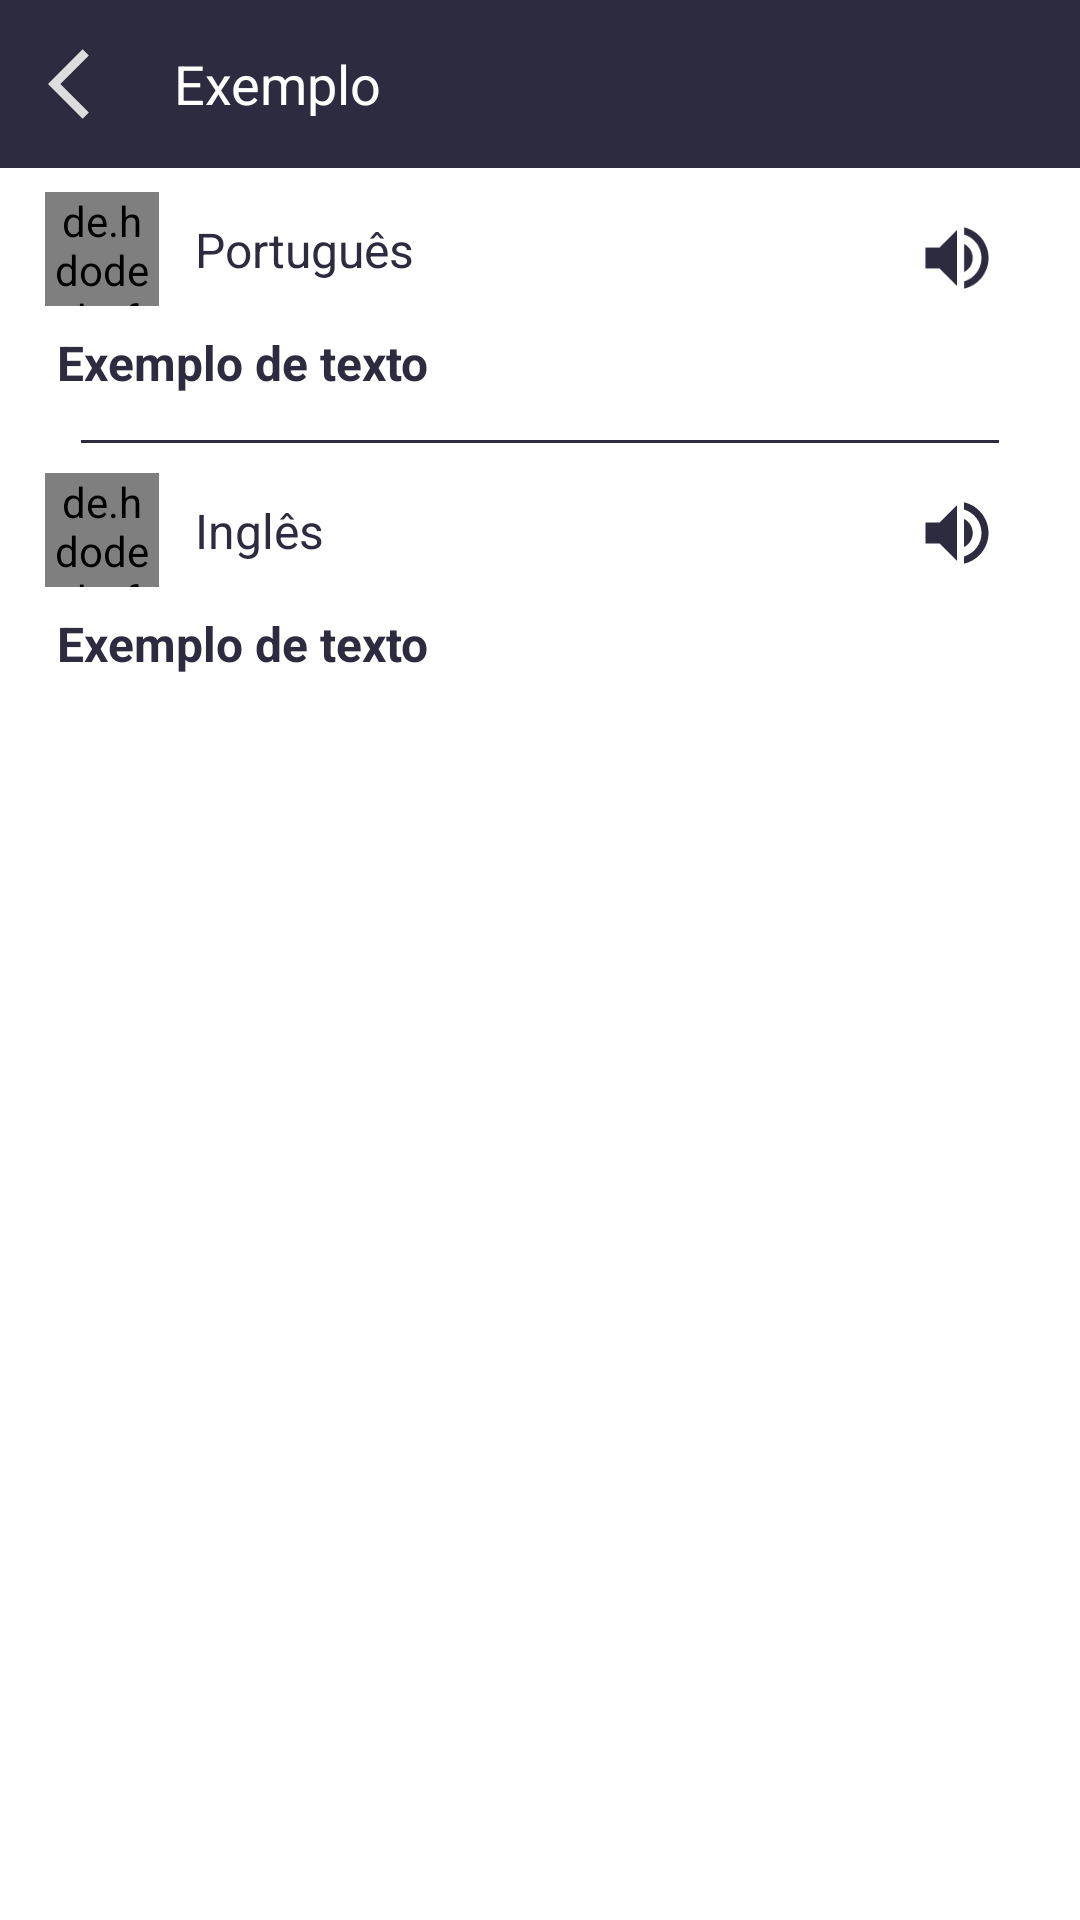

The Android layout XML behind this screen, and the referenced resources:
<!-- AndroidManifest.xml: application theme Theme.TradutorLinguas -->
<!-- res/layout/activity_history.xml -->
<?xml version="1.0" encoding="utf-8"?>
<androidx.constraintlayout.widget.ConstraintLayout
    xmlns:android="http://schemas.android.com/apk/res/android"
    xmlns:app="http://schemas.android.com/apk/res-auto"
    xmlns:tools="http://schemas.android.com/tools"
    android:layout_width="match_parent"
    android:layout_height="match_parent"
    android:background="@color/white"
    android:id="@+id/box_employee">

    <androidx.appcompat.widget.Toolbar
        android:id="@+id/toolbar3"
        android:layout_width="match_parent"
        android:layout_height="wrap_content"
        android:background="@color/purple_500"
        app:layout_constraintEnd_toEndOf="parent"
        app:layout_constraintStart_toStartOf="parent"
        app:layout_constraintTop_toTopOf="parent">

        <ImageView
            android:id="@+id/close_activity"
            android:layout_width="28dp"
            android:layout_height="28dp"
            android:foregroundGravity="center"
            android:src="@drawable/ic_back"
            tools:ignore="ContentDescription" />

        <TextView
            android:id="@+id/text_toolbar"
            android:layout_width="wrap_content"
            android:layout_height="wrap_content"
            android:layout_marginStart="30dp"
            android:textSize="18sp"
            android:textColor="@color/white"
            android:text="Exemplo"/>

    </androidx.appcompat.widget.Toolbar>

    <ScrollView
        android:layout_width="match_parent"
        android:layout_height="wrap_content"
        android:paddingStart="15dp"
        android:paddingEnd="15dp"
        app:layout_constraintEnd_toEndOf="parent"
        app:layout_constraintStart_toStartOf="parent"
        app:layout_constraintTop_toBottomOf="@+id/toolbar3">

        <androidx.constraintlayout.widget.ConstraintLayout
            android:layout_width="match_parent"
            android:layout_height="wrap_content">

            <ImageView
                android:id="@+id/image_play_card_from"
                android:layout_width="28dp"
                android:layout_height="28dp"
                android:layout_marginTop="16dp"
                android:layout_marginEnd="12dp"
                android:src="@drawable/ic_sound"
                app:layout_constraintEnd_toEndOf="parent"
                app:layout_constraintTop_toTopOf="parent"
                tools:ignore="ContentDescription,MissingConstraints" />

            <ImageView
                android:id="@+id/image_play_card_to"
                android:layout_width="28dp"
                android:layout_height="28dp"
                android:layout_marginTop="16dp"
                android:layout_marginEnd="12dp"
                android:src="@drawable/ic_sound"
                app:layout_constraintEnd_toEndOf="parent"
                app:layout_constraintTop_toBottomOf="@+id/toolbar2"
                tools:ignore="ContentDescription" />

            <androidx.appcompat.widget.Toolbar
                android:id="@+id/toolbar2"
                android:layout_width="match_parent"
                android:layout_height="1dp"
                android:layout_marginTop="15dp"
                android:layout_marginStart="12dp"
                android:layout_marginEnd="12dp"
                android:background="@color/purple_500"
                app:layout_constraintEnd_toEndOf="parent"
                app:layout_constraintStart_toStartOf="parent"
                app:layout_constraintTop_toBottomOf="@+id/tv_translate_from" />

            <de.hdodenhof.circleimageview.CircleImageView
                android:id="@+id/image_card_from"
                android:layout_width="38dp"
                android:layout_height="38dp"
                android:layout_marginTop="8dp"
                android:foregroundGravity="center"
                android:src="@drawable/ic_close"
                app:layout_constraintCircleRadius="50dp"
                app:layout_constraintStart_toStartOf="parent"
                app:layout_constraintTop_toTopOf="parent"
                tools:ignore="MissingConstraints" />

            <de.hdodenhof.circleimageview.CircleImageView
                android:id="@+id/image_card_to"
                android:layout_width="38dp"
                android:layout_height="38dp"
                android:layout_marginTop="10dp"
                android:foregroundGravity="center"
                android:src="@drawable/ic_close"
                app:layout_constraintCircleRadius="50dp"
                app:layout_constraintStart_toStartOf="parent"
                app:layout_constraintTop_toBottomOf="@+id/toolbar2"
                tools:ignore="MissingConstraints" />

            <TextView
                android:id="@+id/tv_lang_from"
                android:layout_width="wrap_content"
                android:layout_height="wrap_content"
                android:layout_marginStart="12dp"
                android:text="Português"
                android:textSize="16sp"
                android:textColor="@color/purple_500"
                app:layout_constraintBottom_toBottomOf="@+id/image_card_from"
                app:layout_constraintStart_toEndOf="@+id/image_card_from"
                app:layout_constraintTop_toTopOf="@+id/image_card_from" />

            <TextView
                android:id="@+id/tv_translate_from"
                android:layout_width="wrap_content"
                android:layout_height="wrap_content"
                android:layout_marginStart="4dp"
                android:layout_marginTop="8dp"
                android:text="Exemplo de texto"
                android:textSize="16sp"
                android:textStyle="bold"
                android:textColor="@color/purple_500"
                app:layout_constraintStart_toStartOf="parent"
                app:layout_constraintTop_toBottomOf="@+id/image_card_from" />

            <TextView
                android:id="@+id/tv_lang_to"
                android:layout_width="wrap_content"
                android:layout_height="wrap_content"
                android:layout_marginStart="12dp"
                android:text="Inglês"
                android:textSize="16sp"
                android:textColor="@color/purple_500"
                app:layout_constraintBottom_toBottomOf="@+id/image_card_to"
                app:layout_constraintStart_toEndOf="@+id/image_card_to"
                app:layout_constraintTop_toTopOf="@+id/image_card_to" />

            <TextView
                android:id="@+id/tv_translate_to"
                android:layout_width="wrap_content"
                android:layout_height="wrap_content"
                android:layout_marginStart="4dp"
                android:layout_marginTop="8dp"
                android:layout_marginBottom="12dp"
                android:text="Exemplo de texto"
                android:textSize="16sp"
                android:textStyle="bold"
                android:textColor="@color/purple_500"
                app:layout_constraintBottom_toBottomOf="parent"
                app:layout_constraintStart_toStartOf="parent"
                app:layout_constraintTop_toBottomOf="@+id/image_card_to" />

        </androidx.constraintlayout.widget.ConstraintLayout>

    </ScrollView>

</androidx.constraintlayout.widget.ConstraintLayout>
<!-- resources referenced by this layout -->
<resources>
  <color name="purple_500">#2c2b3f</color>
  <color name="white">#FFFFFFFF</color>
  <!-- drawable ic_back (drawable) -->
  <vector
      android:autoMirrored="true"
      android:height="24dp"
      android:tint="@color/purple_200"
      android:viewportHeight="24"
      android:viewportWidth="24"
      android:width="24dp"
      xmlns:android="http://schemas.android.com/apk/res/android">
      <path
          android:fillColor="@color/purple_200"
          android:pathData="M11.67,3.87L9.9,2.1 0,12l9.9,9.9 1.77,-1.77L3.54,12z"/>
  </vector>
  <!-- drawable ic_sound (drawable) -->
  <vector
      android:autoMirrored="true"
      android:height="35dp"
      android:tint="@color/purple_500"
      android:viewportHeight="24"
      android:viewportWidth="24"
      android:width="35dp"
      xmlns:android="http://schemas.android.com/apk/res/android">
      <path
          android:fillColor="@color/purple_500"
          android:pathData="M3,9v6h4l5,5L12,4L7,9L3,9zM16.5,12c0,-1.77 -1.02,-3.29 -2.5,-4.03v8.05c1.48,-0.73 2.5,-2.25 2.5,-4.02zM14,3.23v2.06c2.89,0.86 5,3.54 5,6.71s-2.11,5.85 -5,6.71v2.06c4.01,-0.91 7,-4.49 7,-8.77s-2.99,-7.86 -7,-8.77z"/>
  </vector>
  <style name="Theme.TradutorLinguas" parent="Theme.MaterialComponents.Light.DarkActionBar">
          
          <item name="colorPrimary">@color/purple_500</item>
          <item name="colorPrimaryVariant">@color/purple_700</item>
          <item name="colorOnPrimary">@color/purple_500</item>
          
          <item name="colorSecondary">@color/teal_200</item>
          <item name="colorSecondaryVariant">@color/teal_700</item>
          <item name="colorOnSecondary">@color/purple_200</item>
          
          <item name="android:statusBarColor" tools:targetApi="l">?attr/colorPrimaryVariant</item>
          
      </style>
  <color name="purple_200">#DDDDDD</color>
  <color name="purple_700">#2c2b3f</color>
  <color name="teal_200">#FF03DAC5</color>
  <color name="teal_700">#FF018786</color>
</resources>
